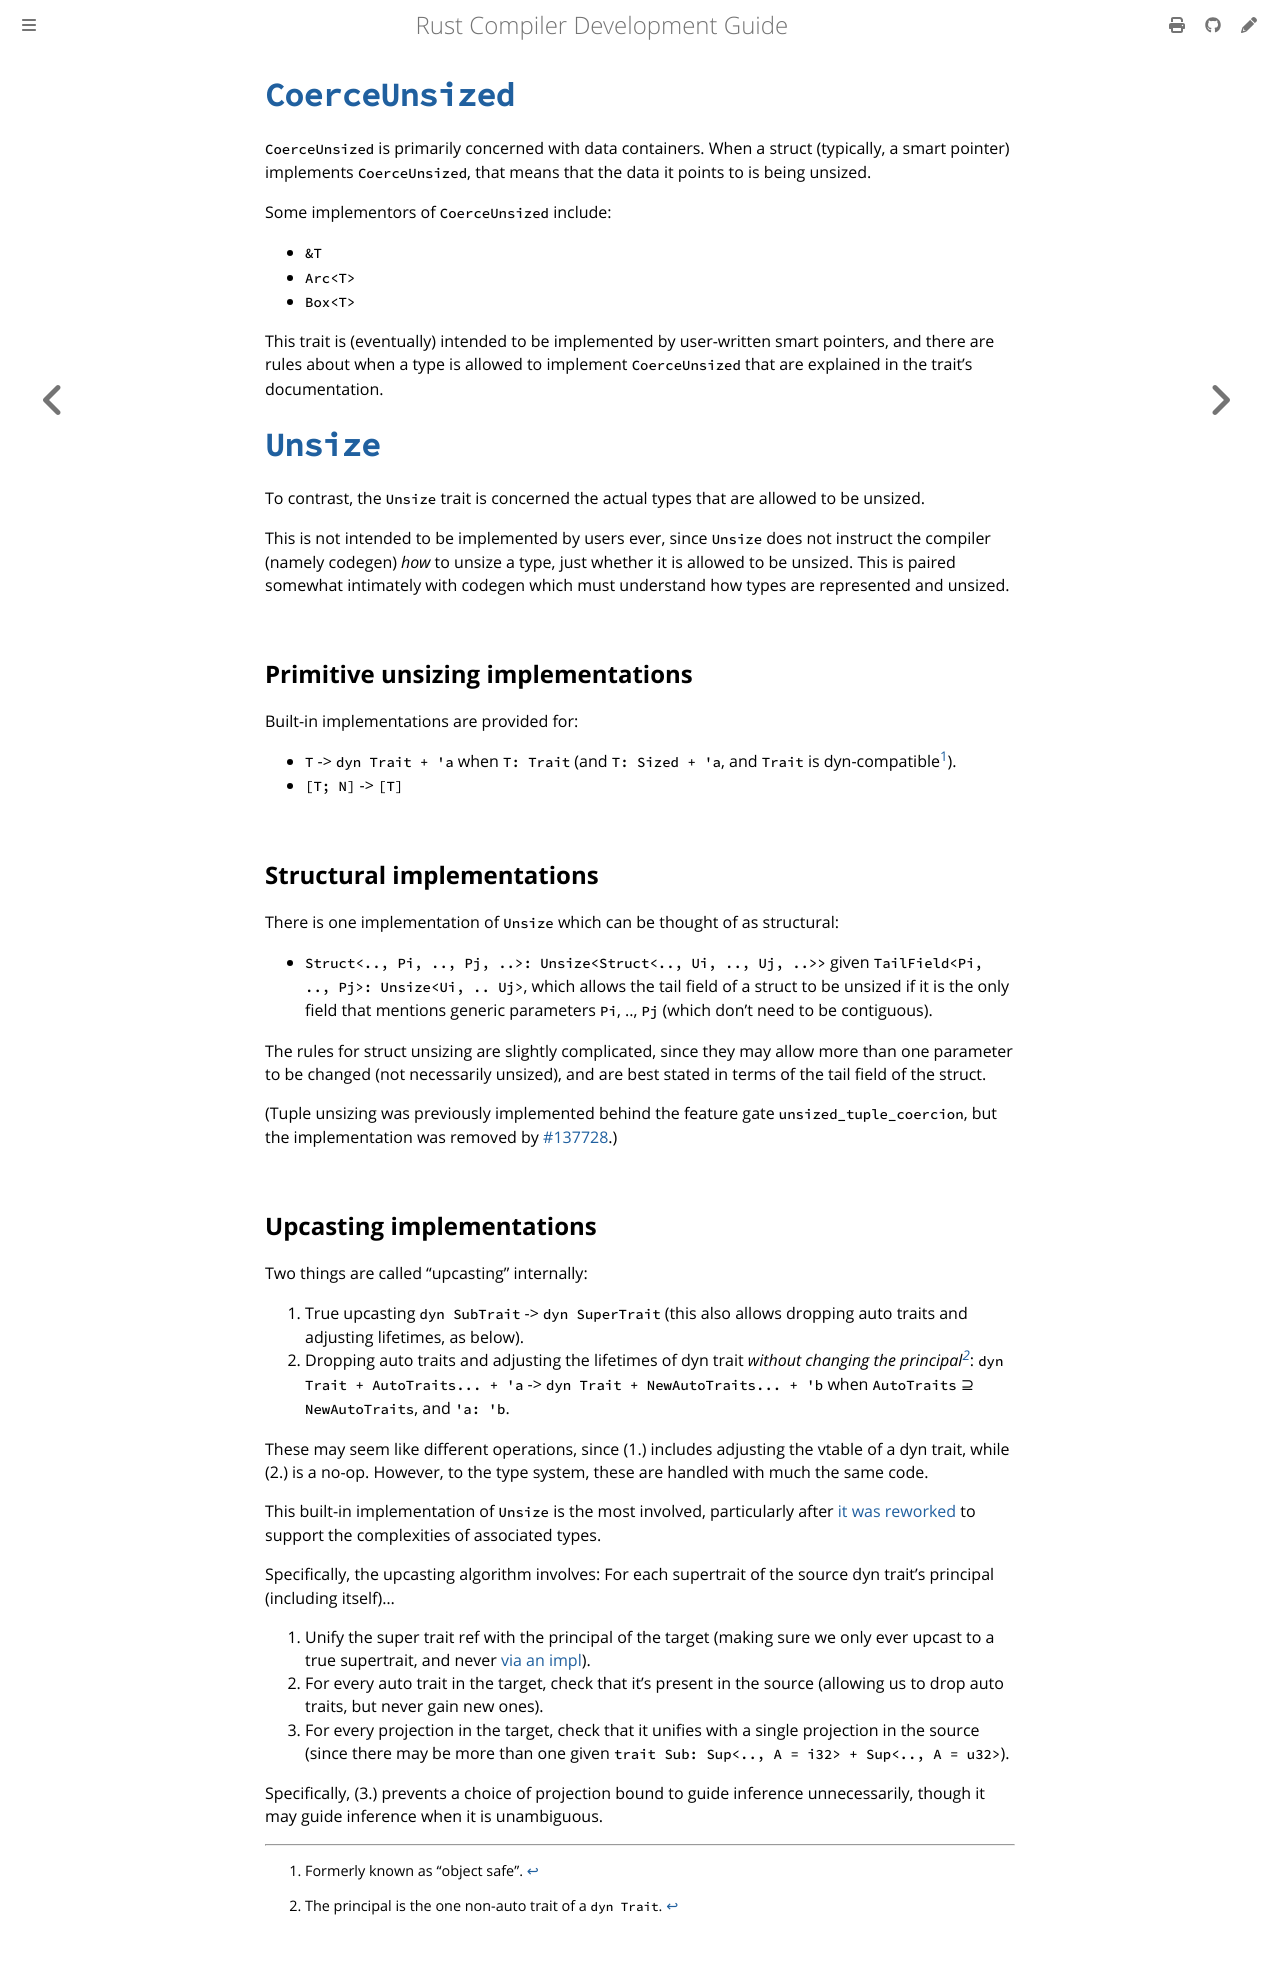

repository: rust-lang/rustc-dev-guide · page: traits/unsize.html · generator: mdbook

# [`CoerceUnsized`](https://doc.rust-lang.org/std/ops/trait.CoerceUnsized.html)

`CoerceUnsized` is primarily concerned with data containers.
When a struct (typically, a smart pointer) implements `CoerceUnsized`,
that means that the data it points to is being unsized.

Some implementors of `CoerceUnsized` include:
* `&T`
* `Arc<T>`
* `Box<T>`

This trait is (eventually) intended to be implemented by user-written smart pointers,
and there are rules about when a type is allowed to implement
`CoerceUnsized` that are explained in the trait's documentation.

# [`Unsize`](https://doc.rust-lang.org/std/marker/trait.Unsize.html)

To contrast, the `Unsize` trait is concerned the actual types that are allowed to be unsized.

This is not intended to be implemented by users ever,
since `Unsize` does not instruct the compiler (namely codegen) *how* to unsize a type,
just whether it is allowed to be unsized.
This is paired somewhat intimately with codegen
which must understand how types are represented and unsized.

## Primitive unsizing implementations

Built-in implementations are provided for:
* `T` -> `dyn Trait + 'a` when `T: Trait` (and `T: Sized + 'a`,
  and `Trait` is dyn-compatible[^2]).
* `[T; N]` -> `[T]`

## Structural implementations

There is one implementation of `Unsize` which can be thought of as structural:
* `Struct<.., Pi, .., Pj, ..>: Unsize<Struct<.., Ui, .., Uj, ..>>` given  `TailField<Pi,
  .., Pj>: Unsize<Ui, .. Uj>`, which allows the tail field of a
  struct to be unsized if it is the only field that mentions generic parameters `Pi`,
  .., `Pj` (which don't need to be contiguous).

The rules for struct unsizing are slightly complicated,
since they may allow more than one parameter to be changed (not necessarily unsized),
and are best stated in terms of the tail field of the struct.

(Tuple unsizing was previously implemented behind the feature gate `unsized_tuple_coercion`,
but the implementation was removed by [#137728].)

[#137728]: https://github.com/rust-lang/rust/pull/137728

## Upcasting implementations

Two things are called "upcasting" internally:
1. True upcasting `dyn SubTrait` -> `dyn SuperTrait` (this also allows
   dropping auto traits and adjusting lifetimes, as below).
2. Dropping auto traits and adjusting the lifetimes of dyn trait
   *without changing the principal[^1]*:
   `dyn Trait + AutoTraits... + 'a` -> `dyn Trait + NewAutoTraits... + 'b`
   when `AutoTraits` ⊇ `NewAutoTraits`, and `'a: 'b`.

These may seem like different operations, since (1.) includes adjusting the vtable of a dyn trait,
while (2.) is a no-op.
However, to the type system,
these are handled with much the same code.

This built-in implementation of `Unsize` is the most involved,
particularly after [it was reworked](https://github.com/rust-lang/rust/pull/114036) to
support the complexities of associated types.

Specifically, the upcasting algorithm involves: For each supertrait of the
source dyn trait's principal (including itself)...
1. Unify the super trait ref with the principal of the target (making sure
   we only ever upcast to a true supertrait, and never [via an impl]).
2. For every auto trait in the target, check that it's present in the source
   (allowing us to drop auto traits, but never gain new ones).
3. For every projection in the target, check that it unifies with a single
   projection in the source (since there may be more than one given `trait Sub: Sup<..,
   A = i32> + Sup<.., A = u32>`).

[via an impl]: https://github.com/rust-lang/rust/blob/f3457dbf84cd86d284454d12705861398ece76c3/tests/ui/traits/trait-upcasting/illegal-upcast-from-impl.rs#L19

Specifically, (3.) prevents a choice of projection bound to guide inference unnecessarily,
though it may guide inference when it is unambiguous.

[^1]: The principal is the one non-auto trait of a `dyn Trait`.
[^2]: Formerly known as "object safe".
